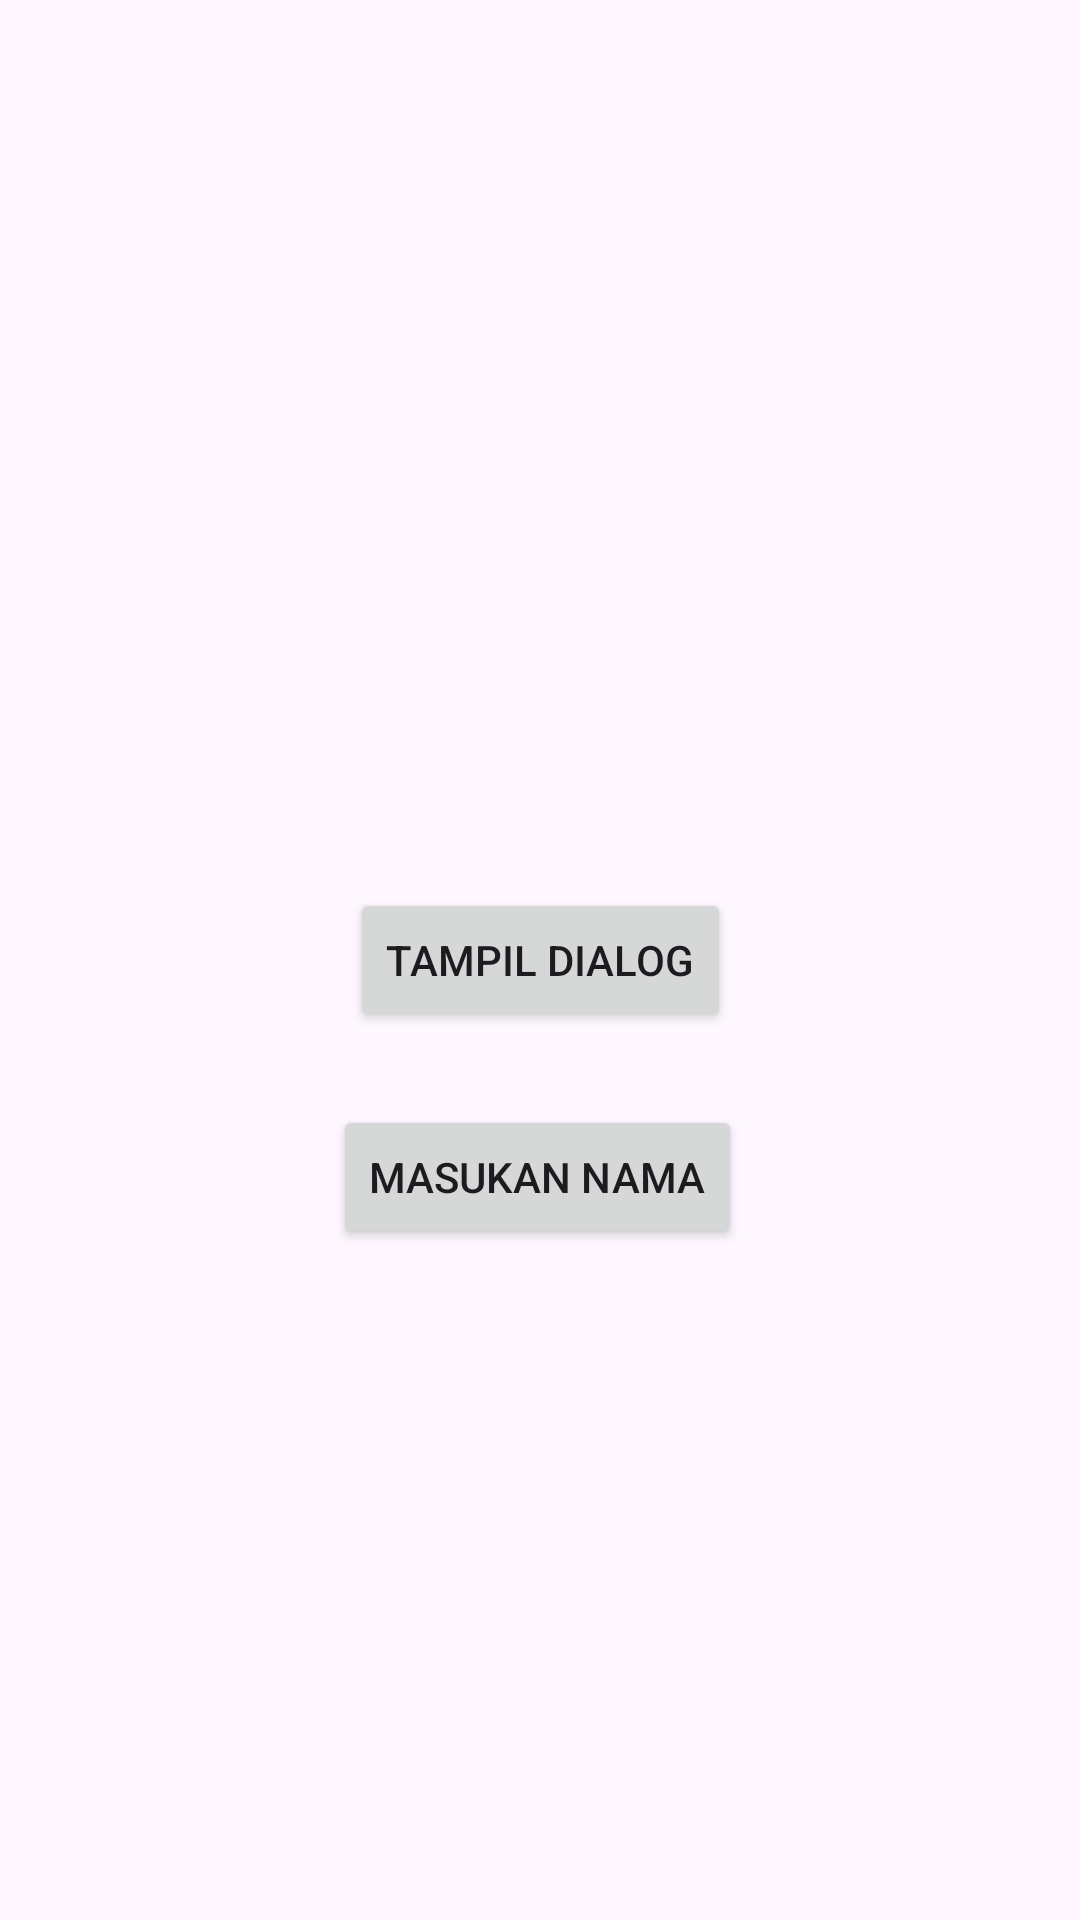

Layout XML and referenced resources for this Android screen:
<!-- AndroidManifest.xml: application theme Theme.TesDialog -->
<!-- res/layout/activity_main.xml -->
<?xml version="1.0" encoding="utf-8"?>
<androidx.constraintlayout.widget.ConstraintLayout xmlns:android="http://schemas.android.com/apk/res/android"
    xmlns:app="http://schemas.android.com/apk/res-auto"
    xmlns:tools="http://schemas.android.com/tools"
    android:layout_width="match_parent"
    android:layout_height="match_parent"
    tools:context=".MainActivity">

    <Button
        android:id="@+id/TombolDialog"
        android:layout_width="wrap_content"
        android:layout_height="wrap_content"
        android:text="Tampil Dialog"
        app:layout_constraintTop_toTopOf="parent"
        app:layout_constraintBottom_toBottomOf="parent"
        app:layout_constraintStart_toStartOf="parent"
        app:layout_constraintEnd_toEndOf="parent" />

    <Button
        android:id="@+id/kelas"
        android:layout_width="wrap_content"
        android:layout_height="wrap_content"
        android:text="MASUKAN NAMA"
        app:layout_constraintBottom_toBottomOf="parent"
        app:layout_constraintEnd_toEndOf="parent"
        app:layout_constraintHorizontal_bias="0.497"
        app:layout_constraintStart_toStartOf="parent"
        app:layout_constraintTop_toTopOf="parent"
        app:layout_constraintVertical_bias="0.622" />

</androidx.constraintlayout.widget.ConstraintLayout>
<!-- resources referenced by this layout -->
<resources>
  <style name="Theme.TesDialog" parent="Base.Theme.TesDialog" />
  <style name="Base.Theme.TesDialog" parent="Theme.Material3.DayNight.NoActionBar">
          
          
      </style>
</resources>
